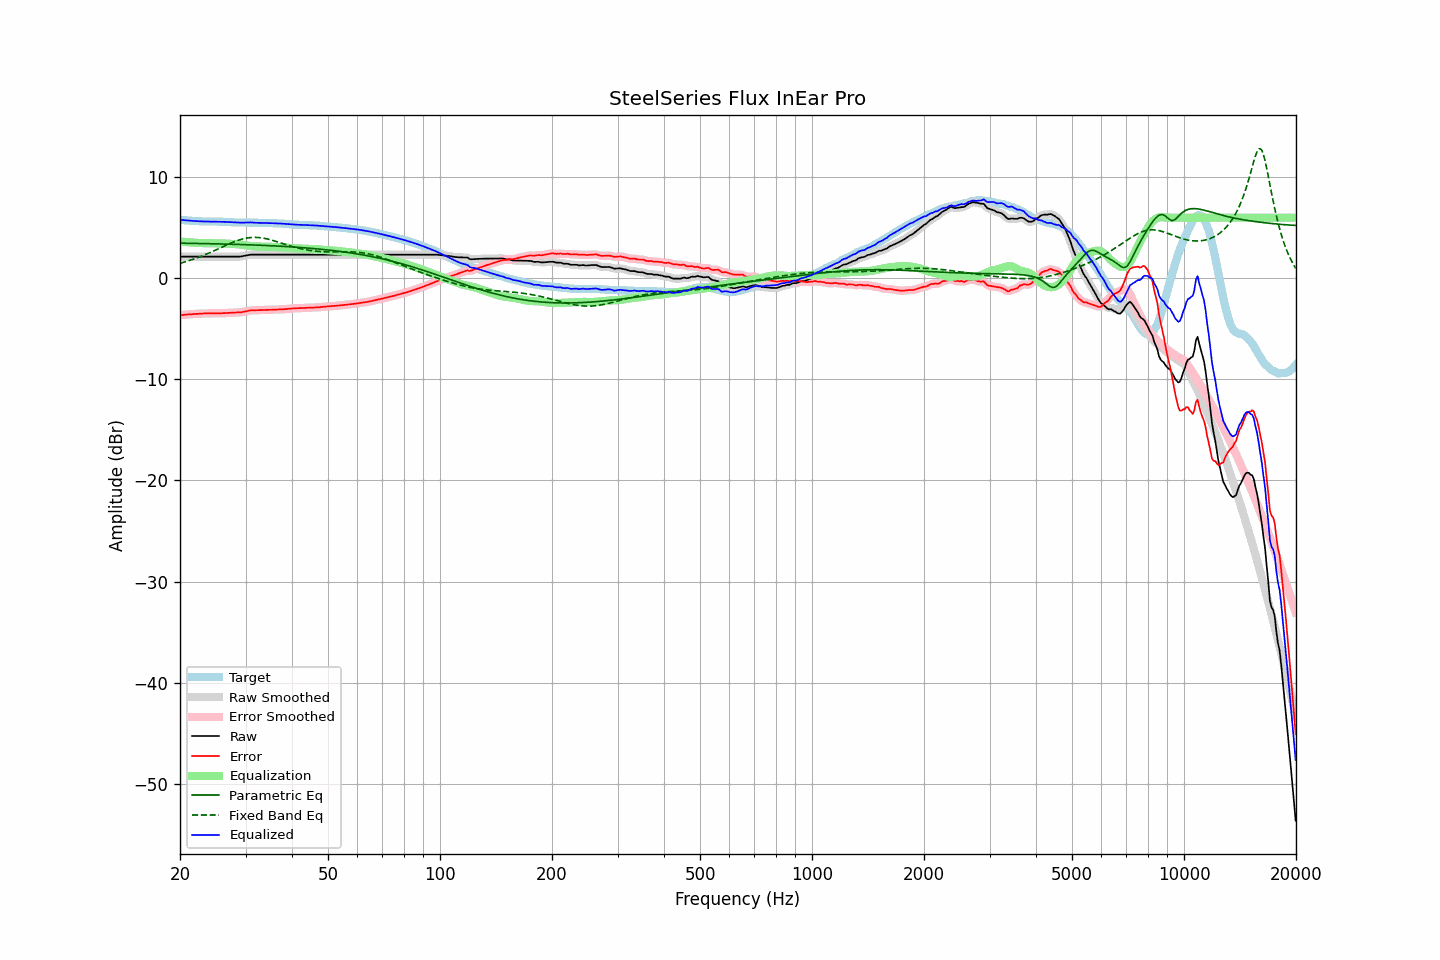

The data file committed next to this chart (first rows):
frequency, raw, error, smoothed, error_smoothed, equalization, parametric_eq, fixed_band_eq, equalized_raw, equalized_smoothed, target
20.00, 2.14, -3.64, 2.14, -3.65, 3.65, 3.48, 1.49, 5.79, 5.79, 5.79
20.20, 2.14, -3.63, 2.14, -3.63, 3.63, 3.47, 1.53, 5.77, 5.77, 5.78
20.40, 2.14, -3.61, 2.14, -3.61, 3.61, 3.47, 1.58, 5.76, 5.76, 5.76
20.61, 2.14, -3.60, 2.14, -3.60, 3.60, 3.47, 1.62, 5.74, 5.74, 5.75
20.81, 2.14, -3.58, 2.14, -3.58, 3.59, 3.47, 1.67, 5.73, 5.73, 5.73
21.02, 2.14, -3.57, 2.14, -3.57, 3.57, 3.46, 1.72, 5.72, 5.72, 5.72
21.23, 2.14, -3.56, 2.14, -3.56, 3.56, 3.46, 1.77, 5.70, 5.70, 5.71
21.44, 2.14, -3.55, 2.14, -3.55, 3.55, 3.46, 1.82, 5.69, 5.69, 5.69
21.66, 2.14, -3.53, 2.14, -3.54, 3.54, 3.46, 1.88, 5.68, 5.68, 5.67
21.87, 2.14, -3.53, 2.14, -3.53, 3.53, 3.45, 1.93, 5.67, 5.67, 5.67
22.09, 2.14, -3.52, 2.14, -3.52, 3.52, 3.45, 1.99, 5.66, 5.66, 5.66
22.31, 2.14, -3.51, 2.14, -3.51, 3.51, 3.45, 2.05, 5.65, 5.65, 5.65
22.54, 2.14, -3.50, 2.14, -3.50, 3.50, 3.45, 2.11, 5.64, 5.64, 5.64
22.76, 2.14, -3.49, 2.14, -3.49, 3.49, 3.44, 2.17, 5.64, 5.64, 5.63
22.99, 2.14, -3.49, 2.14, -3.48, 3.48, 3.44, 2.23, 5.63, 5.63, 5.63
23.22, 2.14, -3.48, 2.14, -3.48, 3.48, 3.44, 2.30, 5.62, 5.62, 5.62
23.45, 2.14, -3.47, 2.14, -3.47, 3.48, 3.43, 2.37, 5.62, 5.62, 5.62
23.69, 2.14, -3.47, 2.14, -3.47, 3.47, 3.43, 2.43, 5.62, 5.62, 5.62
23.92, 2.14, -3.47, 2.14, -3.47, 3.47, 3.43, 2.50, 5.62, 5.62, 5.62
24.16, 2.14, -3.47, 2.14, -3.47, 3.47, 3.42, 2.57, 5.62, 5.62, 5.62
24.40, 2.14, -3.47, 2.14, -3.47, 3.47, 3.42, 2.64, 5.62, 5.62, 5.62
24.65, 2.14, -3.47, 2.14, -3.47, 3.47, 3.42, 2.71, 5.61, 5.61, 5.61
24.89, 2.14, -3.47, 2.14, -3.47, 3.47, 3.41, 2.79, 5.61, 5.61, 5.61
25.14, 2.14, -3.47, 2.14, -3.47, 3.47, 3.41, 2.86, 5.61, 5.61, 5.61
25.39, 2.14, -3.47, 2.14, -3.46, 3.46, 3.41, 2.93, 5.61, 5.61, 5.61
25.65, 2.14, -3.46, 2.14, -3.46, 3.46, 3.40, 3.01, 5.60, 5.60, 5.60
25.91, 2.14, -3.46, 2.14, -3.45, 3.45, 3.40, 3.08, 5.60, 5.60, 5.60
26.16, 2.14, -3.44, 2.14, -3.45, 3.45, 3.39, 3.15, 5.59, 5.59, 5.59
26.43, 2.14, -3.44, 2.14, -3.44, 3.44, 3.39, 3.23, 5.58, 5.58, 5.59
26.69, 2.14, -3.43, 2.14, -3.43, 3.43, 3.39, 3.30, 5.58, 5.58, 5.58
26.96, 2.14, -3.42, 2.14, -3.42, 3.42, 3.38, 3.37, 5.57, 5.57, 5.57
27.23, 2.14, -3.42, 2.14, -3.42, 3.42, 3.38, 3.44, 5.56, 5.56, 5.56
27.50, 2.14, -3.41, 2.14, -3.41, 3.41, 3.37, 3.51, 5.55, 5.55, 5.55
27.77, 2.14, -3.40, 2.14, -3.40, 3.40, 3.37, 3.57, 5.55, 5.55, 5.54
28.05, 2.14, -3.39, 2.14, -3.39, 3.40, 3.36, 3.64, 5.54, 5.54, 5.53
28.33, 2.14, -3.38, 2.14, -3.38, 3.39, 3.36, 3.69, 5.53, 5.53, 5.53
28.62, 2.14, -3.38, 2.14, -3.38, 3.38, 3.35, 3.75, 5.52, 5.52, 5.53
28.90, 2.14, -3.37, 2.15, -3.37, 3.36, 3.35, 3.80, 5.51, 5.51, 5.52
29.19, 2.16, -3.36, 2.17, -3.35, 3.34, 3.34, 3.85, 5.51, 5.51, 5.52
29.48, 2.19, -3.33, 2.19, -3.33, 3.32, 3.34, 3.89, 5.51, 5.51, 5.52
29.78, 2.22, -3.30, 2.22, -3.30, 3.29, 3.33, 3.93, 5.52, 5.51, 5.52
30.08, 2.25, -3.26, 2.25, -3.26, 3.26, 3.33, 3.97, 5.52, 5.52, 5.52
30.38, 2.28, -3.23, 2.29, -3.23, 3.24, 3.32, 4.00, 5.52, 5.52, 5.52
30.68, 2.31, -3.20, 2.32, -3.20, 3.21, 3.32, 4.02, 5.53, 5.53, 5.51
30.99, 2.34, -3.17, 2.34, -3.18, 3.19, 3.31, 4.04, 5.53, 5.53, 5.51
31.30, 2.34, -3.17, 2.35, -3.16, 3.17, 3.31, 4.05, 5.52, 5.52, 5.51
31.61, 2.34, -3.16, 2.35, -3.16, 3.16, 3.30, 4.05, 5.50, 5.51, 5.51
31.93, 2.34, -3.16, 2.34, -3.16, 3.15, 3.29, 4.05, 5.50, 5.50, 5.51
32.24, 2.34, -3.15, 2.34, -3.15, 3.15, 3.29, 4.05, 5.49, 5.49, 5.49
32.57, 2.34, -3.15, 2.34, -3.15, 3.14, 3.28, 4.03, 5.49, 5.49, 5.49
32.89, 2.34, -3.14, 2.34, -3.14, 3.14, 3.27, 4.02, 5.49, 5.49, 5.49
33.22, 2.34, -3.14, 2.34, -3.14, 3.14, 3.27, 4.00, 5.48, 5.48, 5.48
33.55, 2.34, -3.14, 2.34, -3.13, 3.13, 3.26, 3.97, 5.48, 5.48, 5.48
33.89, 2.34, -3.12, 2.34, -3.13, 3.13, 3.25, 3.94, 5.47, 5.47, 5.47
34.23, 2.34, -3.12, 2.34, -3.12, 3.12, 3.25, 3.91, 5.47, 5.47, 5.47
34.57, 2.34, -3.12, 2.34, -3.12, 3.12, 3.24, 3.87, 5.46, 5.46, 5.46
34.92, 2.34, -3.12, 2.34, -3.12, 3.11, 3.23, 3.83, 5.46, 5.46, 5.46
35.27, 2.34, -3.11, 2.34, -3.11, 3.11, 3.22, 3.78, 5.45, 5.45, 5.46
35.62, 2.34, -3.11, 2.34, -3.11, 3.10, 3.22, 3.74, 5.45, 5.45, 5.45
35.97, 2.34, -3.09, 2.34, -3.10, 3.10, 3.21, 3.69, 5.44, 5.44, 5.44
... 635 more rows
